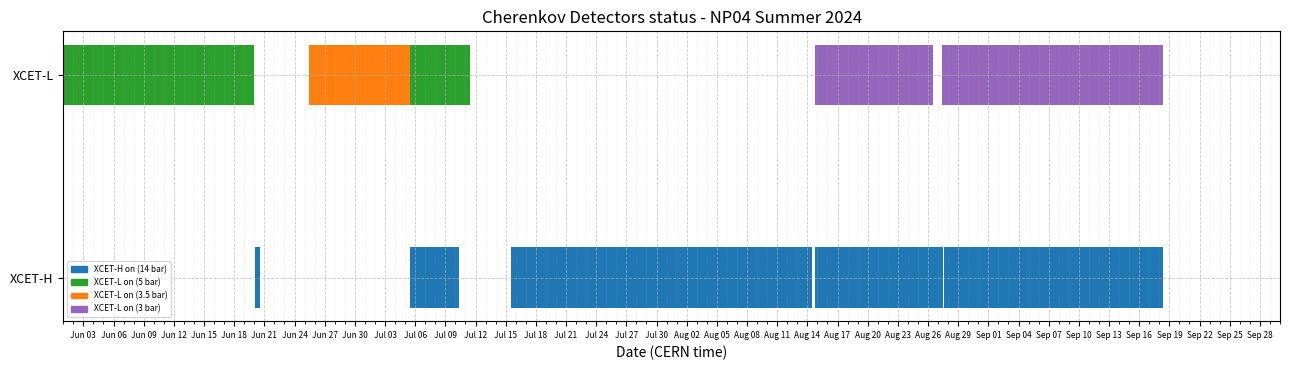

This chart was generated by the following Python code: (Note: this script raises an exception after producing the figure.)
import matplotlib.pyplot as plt
import matplotlib.dates as mdates
from datetime import datetime

def add_period(ax, start, end, y, color):
    ax.barh(y, end - start, left=start, height=0.3, color=color)

def parse_datetime(s):
    """
    Tries to parse a datetime string in multiple formats:
    Accepts both '.' or '-' as separators and year as YY or YYYY.
    Supported:
    - dd.mm.yy HH:MM
    - dd.mm.yyyy HH:MM
    - dd-mm-yy HH:MM
    - dd-mm-yyyy HH:MM
    """
    s = s.strip()
    formats = [
        "%d.%m.%y %H:%M", "%d.%m.%Y %H:%M",
        "%d-%m-%y %H:%M", "%d-%m-%Y %H:%M"
    ]
    for fmt in formats:
        try:
            return datetime.strptime(s, fmt)
        except ValueError:
            continue
    raise ValueError(f"Unrecognized date format: {s}")

def add_run_period(ax, run_name, start_str, end_str, color="tab:red", alpha=0.2):
    """
    Adds a vertical shaded band and dashed boundary lines for a given run.
    """
    start = parse_datetime(start_str)
    end = parse_datetime(end_str)

    # Shaded region
    ax.axvspan(start, end, color=color, alpha=alpha, label=f"Run {run_name}")
    # Dashed vertical lines
    ax.axvline(start, color=color, linestyle="--", linewidth=1)
    ax.axvline(end, color=color, linestyle="--", linewidth=1)

# --- Setup grafico base ---
fig, ax = plt.subplots(figsize=(13, 3.8))

# --- XCET-H (High Pressure, 14 bar) ---
add_period(ax, datetime(2024,6,20,1,0), datetime(2024,6,20,14,40), "XCET-H", "tab:blue")
add_period(ax, datetime(2024,7,5,12,30), datetime(2024,7,10,8,0), "XCET-H", "tab:blue")
add_period(ax, datetime(2024,7,15,11,37), datetime(2024,8,14,10,37), "XCET-H", "tab:blue")
add_period(ax, datetime(2024,8,14,18,47), datetime(2024,8,26,12,0), "XCET-H", "tab:blue")
add_period(ax, datetime(2024,8,26,13,0), datetime(2024,8,27,12,0), "XCET-H", "tab:blue")
add_period(ax, datetime(2024,8,27,13,0), datetime(2024,9,18,8,22), "XCET-H", "tab:blue")

# --- XCET-L (Low Pressure) ---
add_period(ax, datetime(2024,6,1), datetime(2024,6,20,0,0), "XCET-L", "tab:green")
add_period(ax, datetime(2024,7,5,11,32), datetime(2024,7,11,10,7), "XCET-L", "tab:green") # 5 bar
add_period(ax, datetime(2024,6,25,10,0), datetime(2024,7,5,11,32), "XCET-L", "tab:orange") # 3.5 bar
add_period(ax, datetime(2024,8,14,18,30), datetime(2024,8,26,13,0), "XCET-L", "tab:purple")    # 3 bar
add_period(ax, datetime(2024,8,27,10,0), datetime(2024,9,18,8,22), "XCET-L", "tab:purple")   # 3 bar


# ONLY CHERENKOV STATUS
name = "cherenkov_status"

# ENERGY SCAN JUNE
# name = "energy_scan"
# add_run_period(ax, run_name="27343 (1 GeV)", start_str="21.06.24 15:40", end_str="21.06.24 15:40", color="tab:red")
# add_run_period(ax, run_name="27355 (2 GeV)", start_str="21.06.24 22:47", end_str="21.06.24 23:23", color="tab:cyan")
# add_run_period(ax, run_name="27361(3 GeV)", start_str="22.06.24 02:43", end_str="22.06.24 03:14", color="tab:green")
# add_run_period(ax, run_name="27367 (5 GeV)", start_str="22.06.24 05:06", end_str="22.06.24 05:36", color="tab:pink")
# add_run_period(ax, run_name="27374 (7 GeV)", start_str="22.06.24 09:20", end_str="22.06.24 09:50", color="tab:orange")

# OTHER JUNE RUNS
# name = "other_june_runs"
# add_run_period(ax, run_name="27404 (5 GeV)", start_str="24.06.24 12:04", end_str="24.06.24 15:35", color="tab:orange")
# add_run_period(ax, run_name="27408 (7 GeV)", start_str="24.06.24 17:06", end_str="25.06.24 01:29", color="tab:pink")
# add_run_period(ax, run_name="27410 (7 GeV)", start_str="25.06.24 03:06", end_str="25.06.24 05:38", color="tab:green")
# add_run_period(ax, run_name="27412 (7 GeV)", start_str="25.06.24 05:53", end_str="25.06.24 09:28", color="tab:blue")

# July runs
# name = "7GeVruns"
# add_run_period(ax, run_name="27971 (7 GeV)", start_str="10-07-2024 20:16", end_str="11-07-2024 00:26", color="tab:orange")
# add_run_period(ax, run_name="27973 (7 GeV)", start_str="11-07-2024 00:45", end_str="11-07-2024 09:15", color="tab:red")

# Other 1 GeV 
# name = "1GeV_runs"
# # July
# add_run_period(ax, run_name="From 28005 to 28008 (1 GeV)", start_str="12-07-2024 20:25", end_str="14-07-2024 03:07", color="tab:orange")
# add_run_period(ax, run_name="28010 (1 GeV)", start_str="14-07-2024 04:06", end_str="15-07-2024 02:17", color="tab:red")
# add_run_period(ax, run_name="28012 (1 GeV)", start_str="15-07-2024 01:20", end_str="15-07-2024 10:47", color="tab:blue")
# add_run_period(ax, run_name="28051-52 (1 GeV)", start_str="18-07-2024 09:30", end_str="18-07-2024 11:49", color="tab:cyan")
# add_run_period(ax, run_name="28054 (1 GeV)", start_str="18-07-2024 12:19", end_str="18-07-2024 14:42", color="tab:pink")
# add_run_period(ax, run_name="From 28059 to 28085 (1 GeV)", start_str="18-07-2024 16:06", end_str="21-07-2024 08:02", color="tab:purple")
# # August
# add_run_period(ax, run_name="From 28538 to 28548 (1 GeV)", start_str="02-08-2024 15:32", end_str="05-08-2024 11:34", color="tab:green")
# add_run_period(ax, run_name="From 28586 to 28595 (1 GeV)", start_str="08-08-2024 16:05", end_str="09-08-2024 14:38", color="tab:grey")
# add_run_period(ax, run_name="From 28674 to 28677 (1 GeV)", start_str="14-08-2024 03:59", end_str="14-08-2024 08:18", color="tab:brown")
# # ne mancano alcune a meta agosto
# # September
# add_run_period(ax, run_name="From 29068 to 29072 (1 GeV)", start_str="03-09-2024 13:31", end_str="04-09-2024 09:04", color="tab:olive")
# add_run_period(ax, run_name="29091-92 (1 GeV)", start_str="05-09-2024 16:32", end_str="06-09-2024 09:58", color="lime")
# add_run_period(ax, run_name="29097 (1 GeV)", start_str="06-09-2024 12:09", end_str="06-09-2024 18:18", color="coral")

# Other 5GeV
# name = "5GeV_runs"
# add_run_period(ax, run_name="From 28693 to 28707 (Kaons, 5 GeV)", start_str="14-08-2024 10:06", end_str="16-08-2024 07:57", color="tab:orange")
# add_run_period(ax, run_name="From 28711 to 28736 (5 GeV)", start_str="16-08-2024 10:34", end_str="16-08-2024 16:11", color="tab:blue")
# add_run_period(ax, run_name="From 28751 to 28755 (5 GeV)", start_str="16-08-2024 23:01", end_str="17-08-2024 12:35", color="tab:pink")
# add_run_period(ax, run_name="From 28773 to 28778 (Kaons, 5 GeV)", start_str="19-08-2024 15:29", end_str="20-08-2024 16:03", color="tab:red")

# --- Formatting ---
ax.xaxis.set_major_locator(mdates.DayLocator(interval=3))
ax.xaxis.set_minor_locator(mdates.DayLocator(interval=1))
ax.xaxis.set_major_formatter(mdates.DateFormatter('%b %d'))

ax.set_xlim(datetime(2024,6,1), datetime(2024,9,30))
ax.set_xlabel("Date (CERN time)")
ax.set_title("Cherenkov Detectors status - NP04 Summer 2024")

# Griglia fine
ax.grid(True, which='major', linestyle='--', linewidth=0.6, alpha=0.7)
ax.grid(True, which='minor', linestyle=':', linewidth=0.4, alpha=0.5)

plt.xticks(fontsize=6)
plt.yticks(fontsize=9)

# Legenda: detector + run
handles = [
    plt.Rectangle((0,0),1,1,color='tab:blue', label='XCET-H on (14 bar)'),
    plt.Rectangle((0,0),1,1,color='tab:green', label='XCET-L on (5 bar)'),
    plt.Rectangle((0,0),1,1,color='tab:orange', label='XCET-L on (3.5 bar)'),
    plt.Rectangle((0,0),1,1,color='tab:purple', label='XCET-L on (3 bar)'),
]
# aggiunge anche i run dinamicamente
for h in ax.patches:
    if hasattr(h, 'get_label') and 'Run' in h.get_label():
        handles.append(h)
ax.legend(handles=handles, loc='lower left', fontsize=6)

plt.tight_layout()


plt.savefig(f'/afs/cern.ch/work/a/anbalbon/private/waffles/src/waffles/np04_analysis/lightyield_vs_energy/scripts/cherenkov_state/{name}.png', dpi=300)

